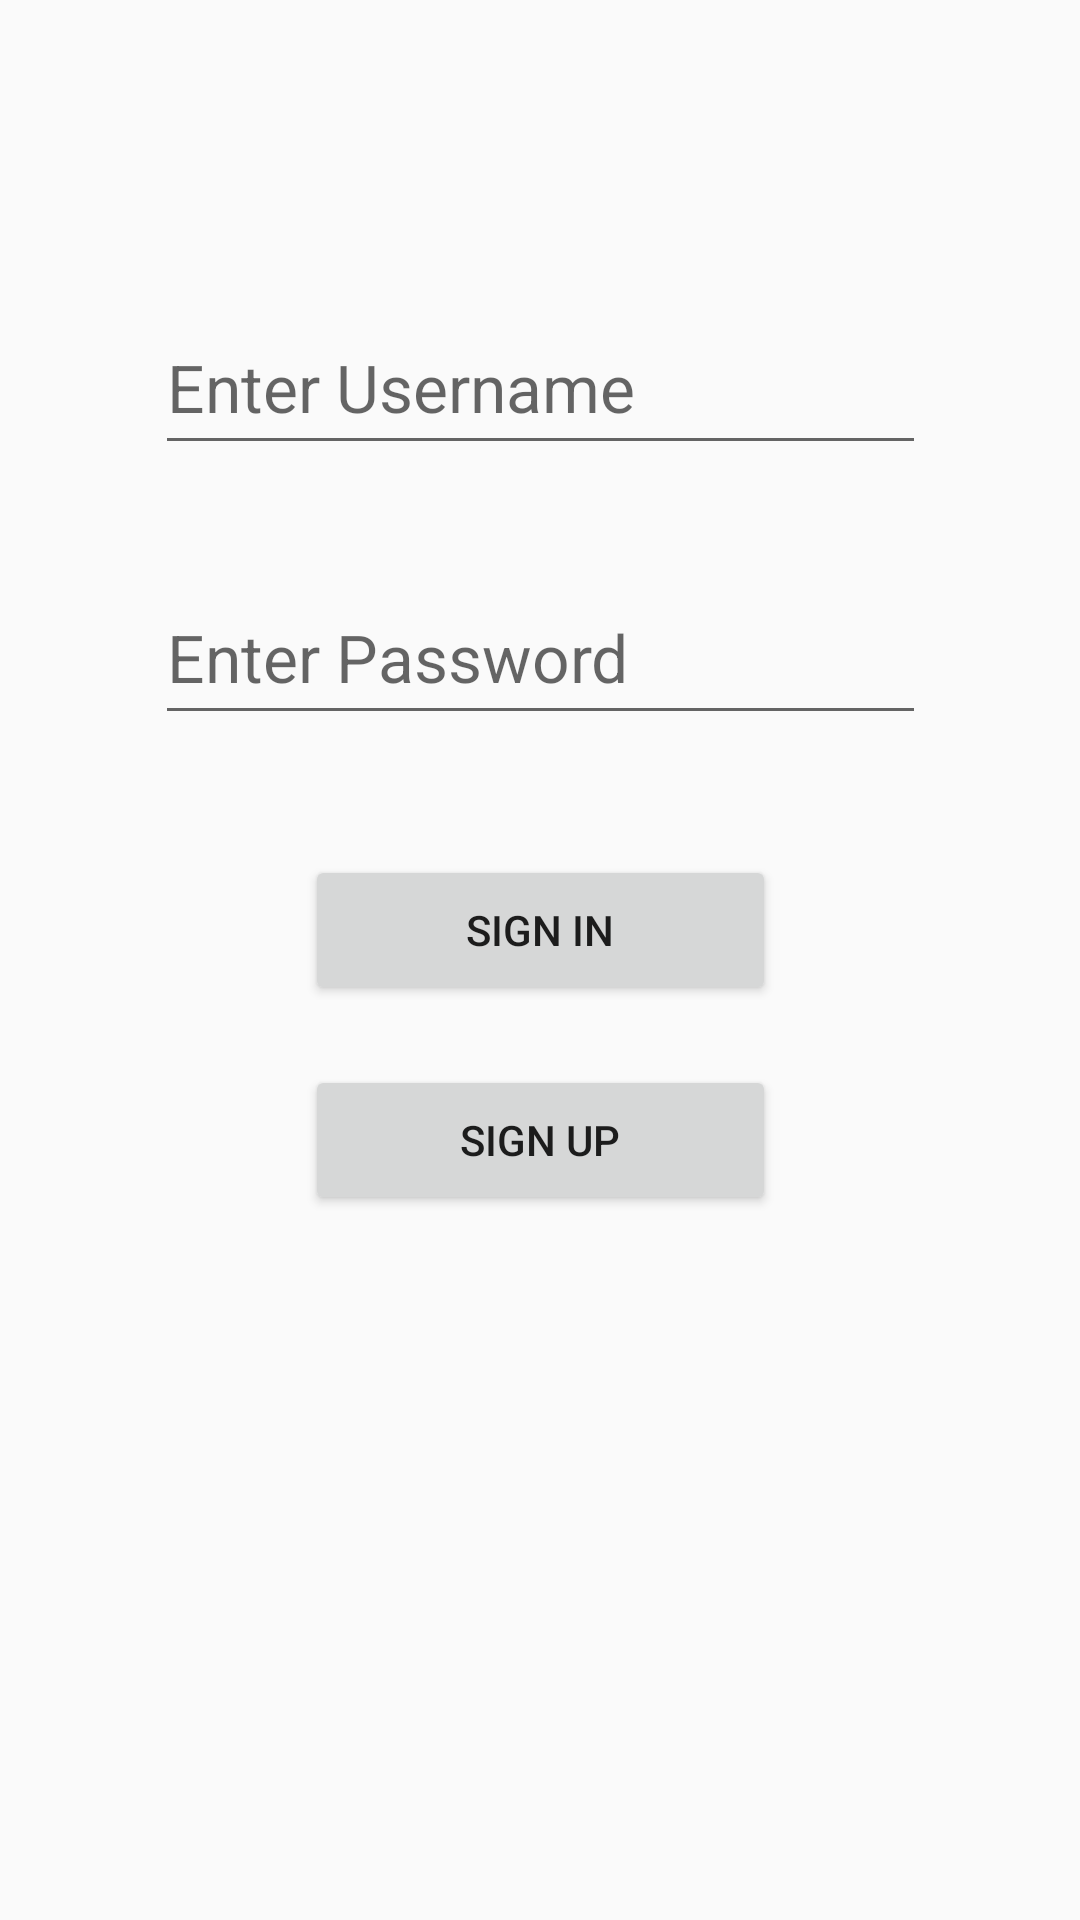

Write the Android layout XML for this screen, with the resource values it uses.
<!-- AndroidManifest.xml: application theme Theme.MaterialComponents.Light.DarkActionBar.Bridge -->
<!-- res/layout/activity_main.xml -->
<?xml version="1.0" encoding="utf-8"?>
<androidx.constraintlayout.widget.ConstraintLayout xmlns:android="http://schemas.android.com/apk/res/android"
    xmlns:app="http://schemas.android.com/apk/res-auto"
    xmlns:tools="http://schemas.android.com/tools"
    android:layout_width="match_parent"
    android:layout_height="match_parent"
    tools:context=".view.MainActivity">

    <EditText
        android:id="@+id/usernameText"
        android:layout_width="257dp"
        android:layout_height="55dp"
        android:layout_marginTop="100dp"
        android:ems="10"
        android:hint="Enter Username"
        android:inputType="text"
        android:textSize="22sp"
        app:layout_constraintEnd_toEndOf="parent"
        app:layout_constraintStart_toStartOf="parent"
        app:layout_constraintTop_toTopOf="parent" />

    <EditText
        android:id="@+id/passwordText"
        android:layout_width="257dp"
        android:layout_height="55dp"
        android:layout_marginTop="35dp"
        android:ems="10"
        android:hint="Enter Password"
        android:inputType="textPassword"
        android:textSize="22sp"
        app:layout_constraintEnd_toEndOf="parent"
        app:layout_constraintStart_toStartOf="parent"
        app:layout_constraintTop_toBottomOf="@+id/usernameText" />

    <Button
        android:id="@+id/signUp"
        android:layout_width="157dp"
        android:layout_height="50dp"
        android:layout_marginTop="20dp"
        android:onClick="signUp"
        android:text="SIGN UP"
        app:layout_constraintEnd_toEndOf="parent"
        app:layout_constraintStart_toStartOf="parent"
        app:layout_constraintTop_toBottomOf="@+id/signIn" />

    <Button
        android:id="@+id/signIn"
        android:layout_width="157dp"
        android:layout_height="50dp"
        android:layout_marginTop="40dp"
        android:onClick="signIn"
        android:text="SIGN IN"
        app:layout_constraintEnd_toEndOf="parent"
        app:layout_constraintStart_toStartOf="parent"
        app:layout_constraintTop_toBottomOf="@+id/passwordText" />

</androidx.constraintlayout.widget.ConstraintLayout>
<!-- resources referenced by this layout -->
<resources>

</resources>
